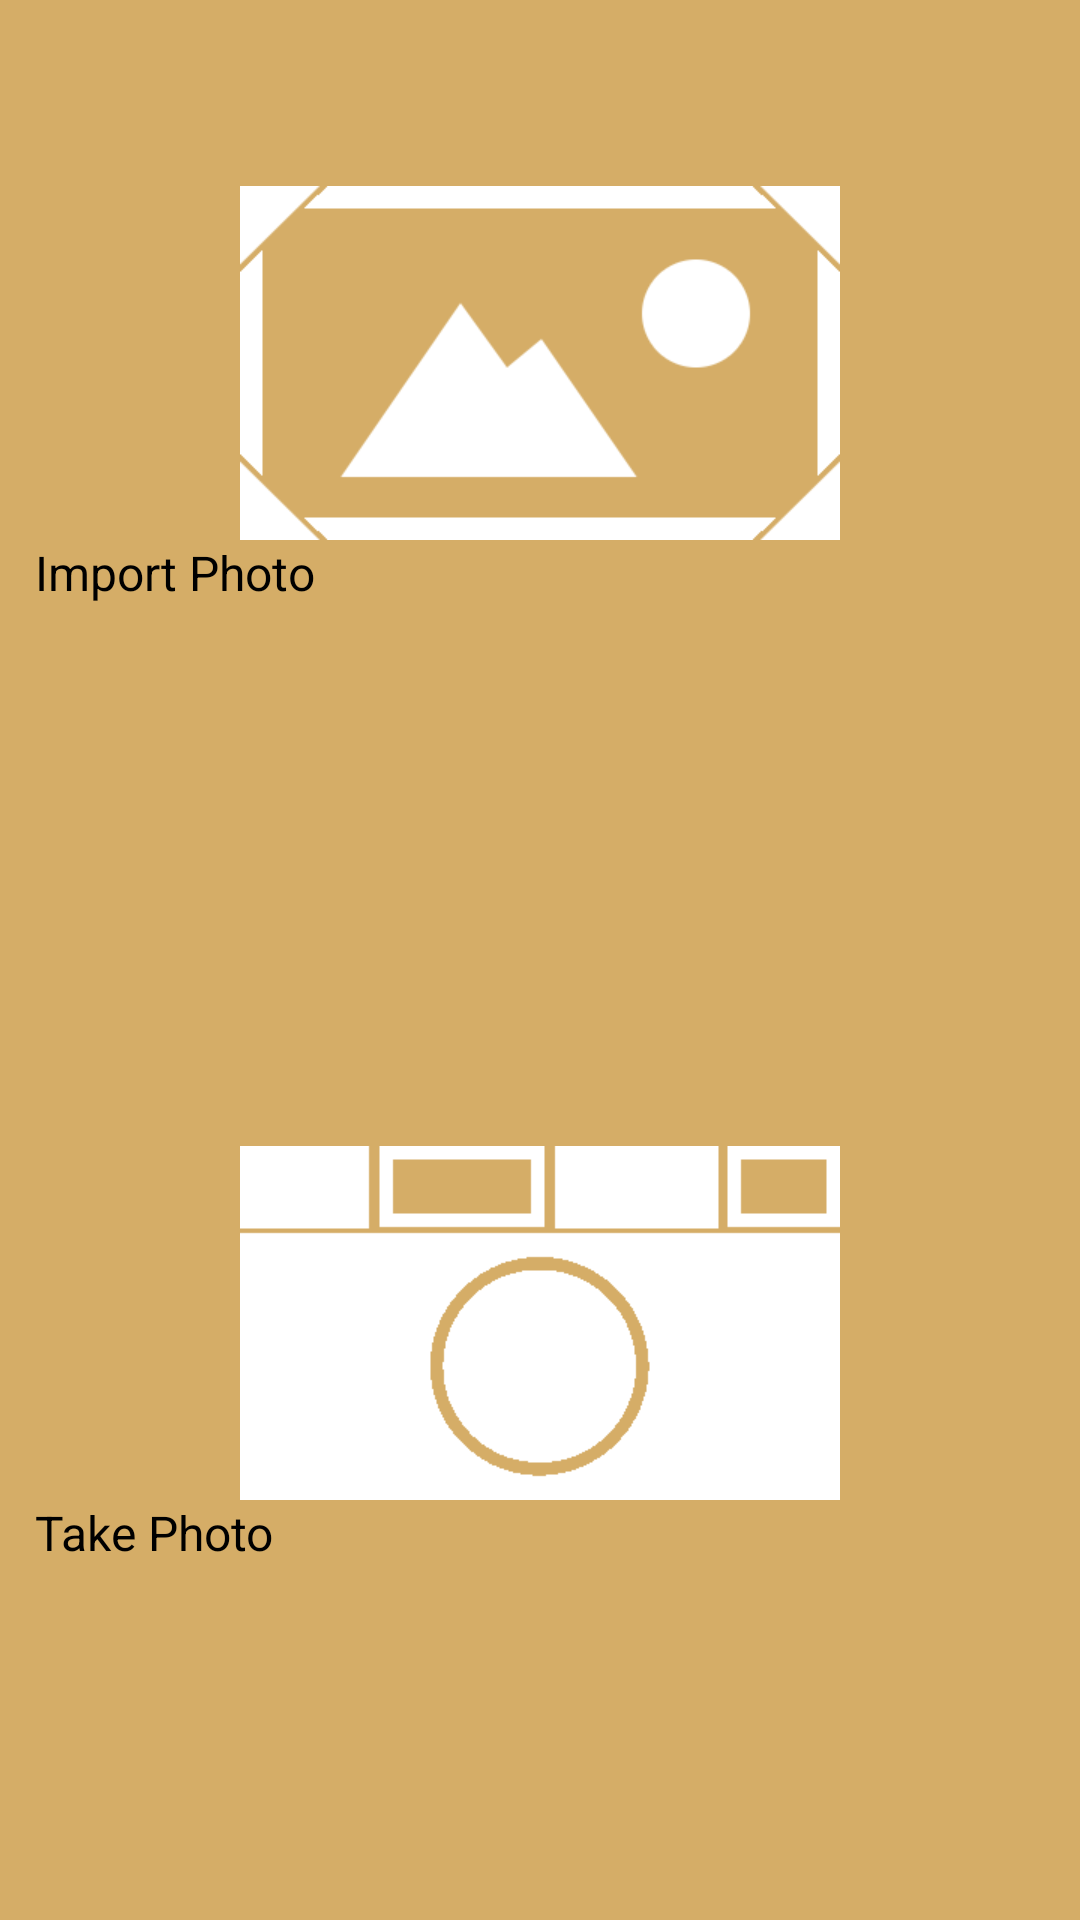

Reconstruct the res/layout file that produces this screen, plus the resources it refers to.
<!-- AndroidManifest.xml: application theme AppTheme -->
<!-- res/layout/activity_home.xml -->
<LinearLayout xmlns:android="http://schemas.android.com/apk/res/android"
    xmlns:tools="http://schemas.android.com/tools"
    android:layout_width="match_parent"
    android:layout_height="match_parent"
    android:paddingLeft="@dimen/activity_horizontal_margin"
    android:paddingRight="@dimen/activity_horizontal_margin"
    android:paddingTop="@dimen/activity_vertical_margin"
    android:paddingBottom="@dimen/activity_vertical_margin"
    android:weightSum="2"
    android:orientation="vertical"
    tools:context=".HomeActivity">

    <Button
            android:layout_margin="12dp"
            android:paddingTop="50dp"
            android:drawableTop="@drawable/import_image"
            android:layout_width="match_parent"
            android:layout_height="0dp"
            android:layout_weight="1"
            android:text="@string/import_photo"
            android:id="@+id/import_photo_btn"
            android:layout_alignParentTop="true"
            android:layout_centerHorizontal="true"/>

    <Button
            android:layout_margin="12dp"
            android:paddingTop="50dp"
            android:drawableTop="@drawable/camera_image"
            android:layout_width="match_parent"
            android:layout_height="0dp"
            android:layout_weight="1"
            android:text="@string/take_photo"
            android:id="@+id/take_photo_btn"
            android:layout_below="@+id/import_photo_btn"
            android:layout_centerHorizontal="true"/>

</LinearLayout>
<!-- resources referenced by this layout -->
<resources>
  <string name="import_photo">Import Photo</string>
  <string name="take_photo">Take Photo</string>
  <style name="AppTheme" parent="Theme.Appstyle">
  
          <item name="android:buttonStyle">@style/ButtonAppTheme</item>
  
          <item name="android:imageButtonStyle">@style/ImageButtonAppTheme</item>
  
      </style>
  <style name="ButtonAppTheme" parent="android:Widget.Holo.Light.Button">
          <item name="android:background">@drawable/btn_default_holo_light</item>
          <item name="android:textColor">@color/button_text_color</item>
      </style>
  <style name="ImageButtonAppTheme" parent="android:Widget.Holo.Light.ImageButton">
          <item name="android:background">@drawable/btn_default_holo_light</item>
      </style>
  <!-- drawable selectable_background_appstyle (drawable) -->
  <?xml version="1.0" encoding="utf-8"?>
  <selector xmlns:android="http://schemas.android.com/apk/res/android"
          android:exitFadeDuration="@android:integer/config_mediumAnimTime" >
      <item android:state_pressed="false" android:state_focused="true" android:drawable="@drawable/list_focused_appstyle" />
      <item android:state_pressed="true" android:drawable="@drawable/pressed_background_appstyle" />
      <item android:drawable="@android:color/transparent" />
  </selector>
  <style name="PopupMenu.Appstyle" parent="@android:style/Widget.Holo.ListPopupWindow">
          <item name="android:popupBackground">@drawable/menu_dropdown_panel_appstyle</item>	
      </style>
  <style name="DropDownListView.Appstyle" parent="@android:style/Widget.Holo.ListView.DropDown">
          <item name="android:listSelector">@drawable/selectable_background_appstyle</item>
      </style>
  <style name="ActionBarTabStyle.Appstyle" parent="@android:style/Widget.Holo.ActionBar.TabView">
          <item name="android:background">@drawable/tab_indicator_ab_appstyle</item>
      </style>
  <style name="DropDownNav.Appstyle" parent="@android:style/Widget.Holo.Spinner">
          <item name="android:background">@drawable/spinner_background_ab_appstyle</item>
          <item name="android:popupBackground">@drawable/menu_dropdown_panel_appstyle</item>
          <item name="android:dropDownSelector">@drawable/selectable_background_appstyle</item>
      </style>
  <style name="ActionBar.Solid.Appstyle" parent="@android:style/Widget.Holo.Light.ActionBar.Solid.Inverse">
          <item name="android:background">@drawable/ab_background_textured_appstyle</item>
          <item name="android:backgroundStacked">@drawable/ab_stacked_solid_appstyle</item>
          <item name="android:backgroundSplit">@drawable/ab_background_textured_appstyle</item>
          <item name="android:progressBarStyle">@style/ProgressBar.Appstyle</item>
      </style>
  <style name="ActionButton.CloseMode.Appstyle" parent="@android:style/Widget.Holo.ActionButton.CloseMode">
          <item name="android:background">@drawable/btn_cab_done_appstyle</item>
      </style>
  <color name="window_background">#FFD5AD67</color>
  <style name="Theme.Appstyle.Widget" parent="@android:style/Theme.Holo">
          <item name="android:popupMenuStyle">@style/PopupMenu.Appstyle</item>
          <item name="android:dropDownListViewStyle">@style/DropDownListView.Appstyle</item>
      </style>
  <color name="button_text_color">#FFFFFFFF</color>
  <!-- drawable pressed_background_appstyle (drawable) -->
  <?xml version="1.0" encoding="utf-8"?>
  <shape xmlns:android="http://schemas.android.com/apk/res/android" android:shape="rectangle">
      <solid android:color="@color/pressed_appstyle" />
  </shape>
  <style name="ProgressBar.Appstyle" parent="@android:style/Widget.Holo.ProgressBar.Horizontal">
          <item name="android:progressDrawable">@drawable/progress_horizontal_appstyle</item>
      </style>
  <color name="pressed_appstyle">#CCA0CBDA</color>
</resources>
